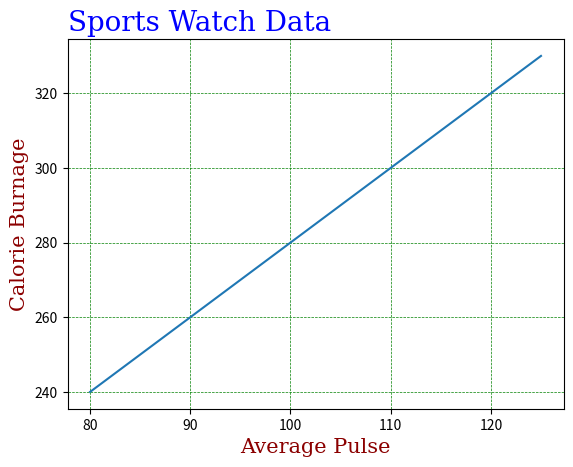

Generate this figure with matplotlib:
import numpy as np
import matplotlib.pyplot as plt

x = np.array([80, 85, 90, 95, 100, 105, 110, 115, 120, 125])
y = np.array([240, 250, 260, 270, 280, 290, 300, 310, 320, 330])

font1 = {'family':'serif','color':'blue','size':20}
font2 = {'family':'serif','color':'darkred','size':15}

#loc specifies location: left, center or right
#fontdic parameter to set font properties
plt.title("Sports Watch Data", fontdict = font1, loc = 'left')
plt.xlabel("Average Pulse", fontdict =  font2)
plt.ylabel("Calorie Burnage", fontdict = font2)
plt.plot(x, y)

#adds a grid, c: color, ls: line style, lw: line width
plt.grid(c = 'g', ls = '--', lw = 0.5)
# can also specify axis via axis option; comment above line and uncomment below line and see
#plt.grid(axis = 'y')
plt.show()

